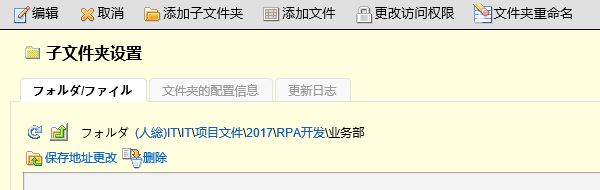
Task: 金库化服务器新建文件/文件夹模块
Workflow: Main

Step 1 [try]: Attach Browser '         Page' in window '文件夹设置*'

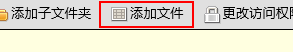
Step 2 [try]: click on the button '添加文件'

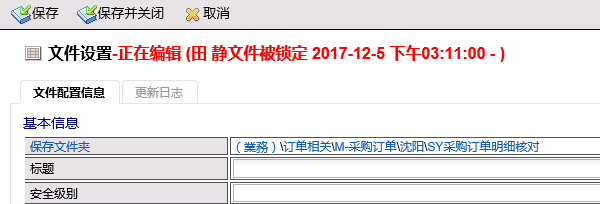
Step 3 [try]: Attach Browser 'iexplore.exe  文件设置' in window '文件设置'

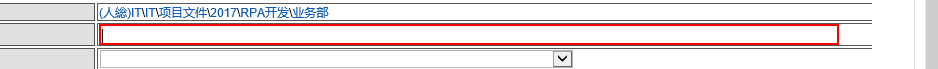
Step 4 [try]: type [file_title] into the text box

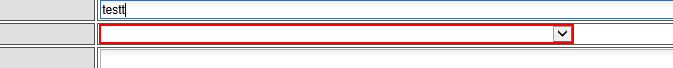
Step 5: select [file_level_item] in the drop-down

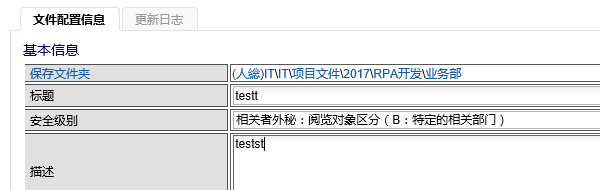
Step 6 [try]: Attach Window '     Page' in window '文件设置'

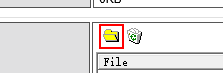
Step 7 [try]: click on the push button 'An attached file is chosen from a dialog.'

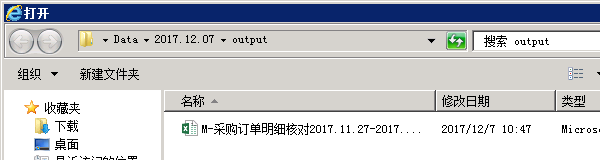
Step 8 [try]: Attach Window '   Dialog' on the dialog in window '打开' (iexplore.exe)

Step 9 [try]: type [item] (no picture)

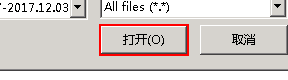
Step 10: click in window '打开(O)'

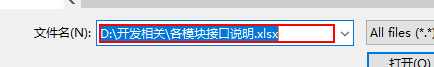
Step 11: type "%[k(enter)]"

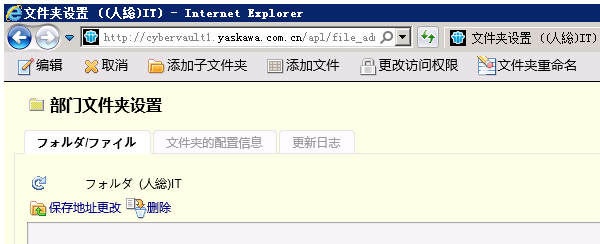
Step 12 [try]: Attach Window 'iexplore.exe 文件夹设置' on the element in window '文件设置* - Internet Explorer' (iexplore.exe)

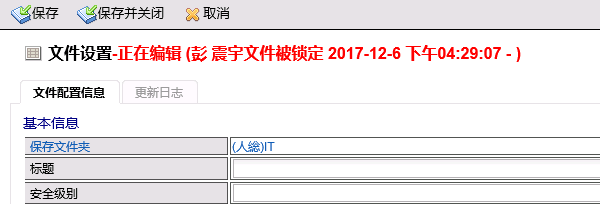
Step 13 [try]: Attach Browser 'iexplore.exe  文件设置' in window '文件设置'

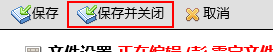
Step 14 [try]: click on the button '保存并关闭'

Step 15 [try]: Attach Browser '         Page' in window '文件夹设置*' (same screen as step 1)

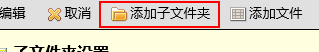
Step 16 [try]: click on the button '添加子文件夹'

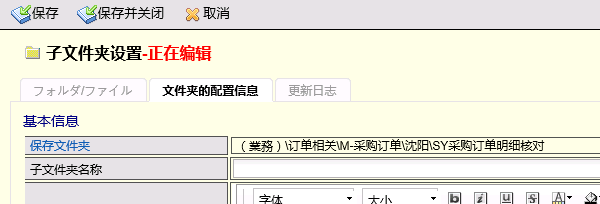
Step 17 [try]: Attach Browser 'iexplore.exe  文件夹设置' in window '文件夹设置'

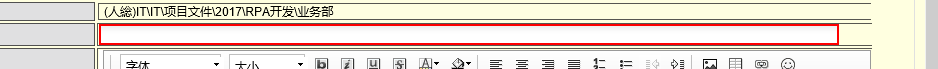
Step 18 [try]: type [folder_name] into the text box

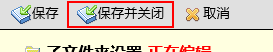
Step 19: click on the button '保存并关闭'